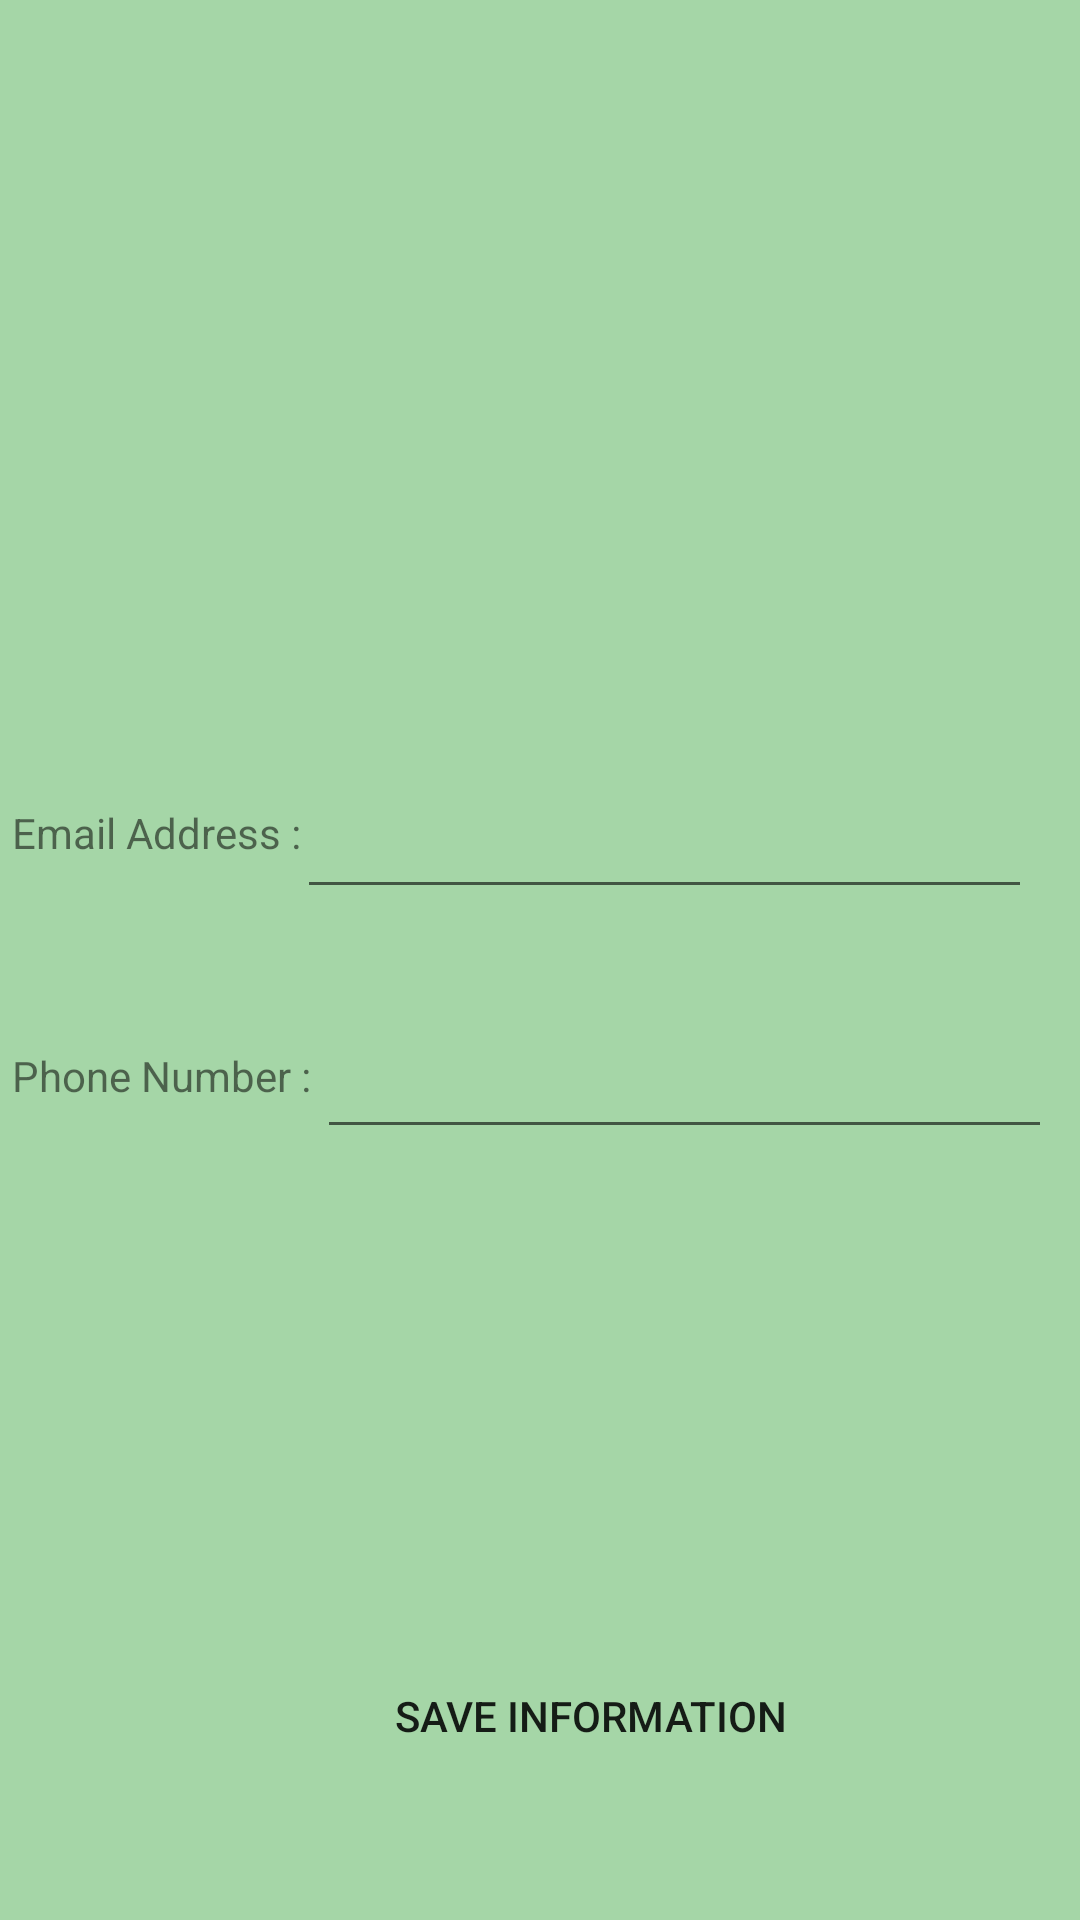

Reconstruct the res/layout file that produces this screen, plus the resources it refers to.
<!-- AndroidManifest.xml: application theme CustomActionBarTheme -->
<!-- res/layout/activity_edit_profile.xml -->
<?xml version="1.0" encoding="utf-8"?>
<android.support.constraint.ConstraintLayout
    xmlns:android="http://schemas.android.com/apk/res/android"
    xmlns:app="http://schemas.android.com/apk/res-auto"
    xmlns:tools="http://schemas.android.com/tools"
    android:layout_width="match_parent"
    android:background="@color/primary"
    android:layout_height="match_parent">

    <ImageView
        android:id="@+id/imageView"
        android:layout_width="150dp"
        android:layout_height="151dp"
        android:layout_marginEnd="8dp"
        android:layout_marginStart="8dp"
        android:layout_marginTop="52dp"
        app:layout_constraintEnd_toEndOf="parent"
        app:layout_constraintStart_toStartOf="parent"
        app:layout_constraintTop_toTopOf="parent"
        app:srcCompat="@mipmap/ic_launcher_round" />

    <TextView
        android:id="@+id/emailAddress"
        android:layout_width="100dp"
        android:layout_height="41dp"
        android:layout_marginStart="4dp"
        android:layout_marginTop="65dp"
        android:text="Email Address :"
        app:layout_constraintStart_toStartOf="parent"
        app:layout_constraintTop_toBottomOf="@+id/imageView" />

    <TextView
        android:id="@+id/PhoneNumber"
        android:layout_width="100dp"
        android:layout_height="40dp"
        android:layout_marginStart="4dp"
        android:layout_marginTop="40dp"
        android:text="Phone Number :"
        app:layout_constraintStart_toStartOf="parent"
        app:layout_constraintTop_toBottomOf="@+id/emailAddress" />

    <Button
        android:id="@+id/saveInfoButton"
        android:layout_width="wrap_content"
        android:layout_height="wrap_content"
        android:layout_marginBottom="44dp"
        android:layout_marginEnd="8dp"
        android:layout_marginStart="8dp"
        android:text="Save Information"
        android:background = "@drawable/roundedbutton"
        app:layout_constraintBottom_toBottomOf="parent"
        app:layout_constraintEnd_toEndOf="parent"
        app:layout_constraintHorizontal_bias="0.58"
        app:layout_constraintStart_toStartOf="parent" />

    <EditText
        android:id="@+id/emailAddressEdit"
        android:layout_width="245dp"
        android:layout_height="40dp"
        android:layout_marginEnd="16dp"
        android:layout_marginStart="5dp"
        android:layout_marginTop="60dp"
        android:ems="10"
        android:hint=""
        android:inputType="textEmailAddress"
        app:layout_constraintEnd_toEndOf="parent"
        app:layout_constraintHorizontal_bias="1.0"
        app:layout_constraintStart_toEndOf="@+id/emailAddress"
        app:layout_constraintTop_toBottomOf="@+id/imageView" />

    <EditText
        android:id="@+id/phoneNumberEdit"
        android:layout_width="245dp"
        android:layout_height="40dp"
        android:layout_marginBottom="8dp"
        android:layout_marginEnd="16dp"
        android:layout_marginStart="8dp"
        android:layout_marginTop="40dp"
        android:ems="10"
        android:inputType="phone"
        app:layout_constraintBottom_toTopOf="@+id/saveInfoButton"
        app:layout_constraintEnd_toEndOf="parent"
        app:layout_constraintStart_toEndOf="@+id/PhoneNumber"
        app:layout_constraintTop_toBottomOf="@+id/emailAddressEdit"
        app:layout_constraintVertical_bias="0.0" />
</android.support.constraint.ConstraintLayout>
<!-- resources referenced by this layout -->
<resources>
  <color name="primary">#a5d6a7</color>
  <style name="CustomActionBarTheme" parent="@style/Theme.AppCompat.Light.DarkActionBar">
          <item name="android:actionBarStyle">@style/MyActionBar</item>
          <item name="android:actionMenuTextColor">@color/primary</item>
  
          
          <item name="actionBarStyle">@style/MyActionBar</item>
          <item name="actionMenuTextColor">@color/primary</item>
      </style>
  <style name="MyActionBar" parent="@style/Widget.AppCompat.Light.ActionBar.Solid.Inverse">
          <item name="android:background">@color/primary</item>
          <item name="android:titleTextStyle">@style/MyActionBarTitleText</item>
  
          
          <item name="background">@color/primary</item>
          <item name="titleTextStyle">@style/MyActionBarTitleText</item>
      </style>
  <style name="MyActionBarTitleText" parent="@style/TextAppearance.AppCompat.Widget.ActionBar.Title">
          <item name="android:textColor">@android:color/white</item>
      </style>
</resources>
